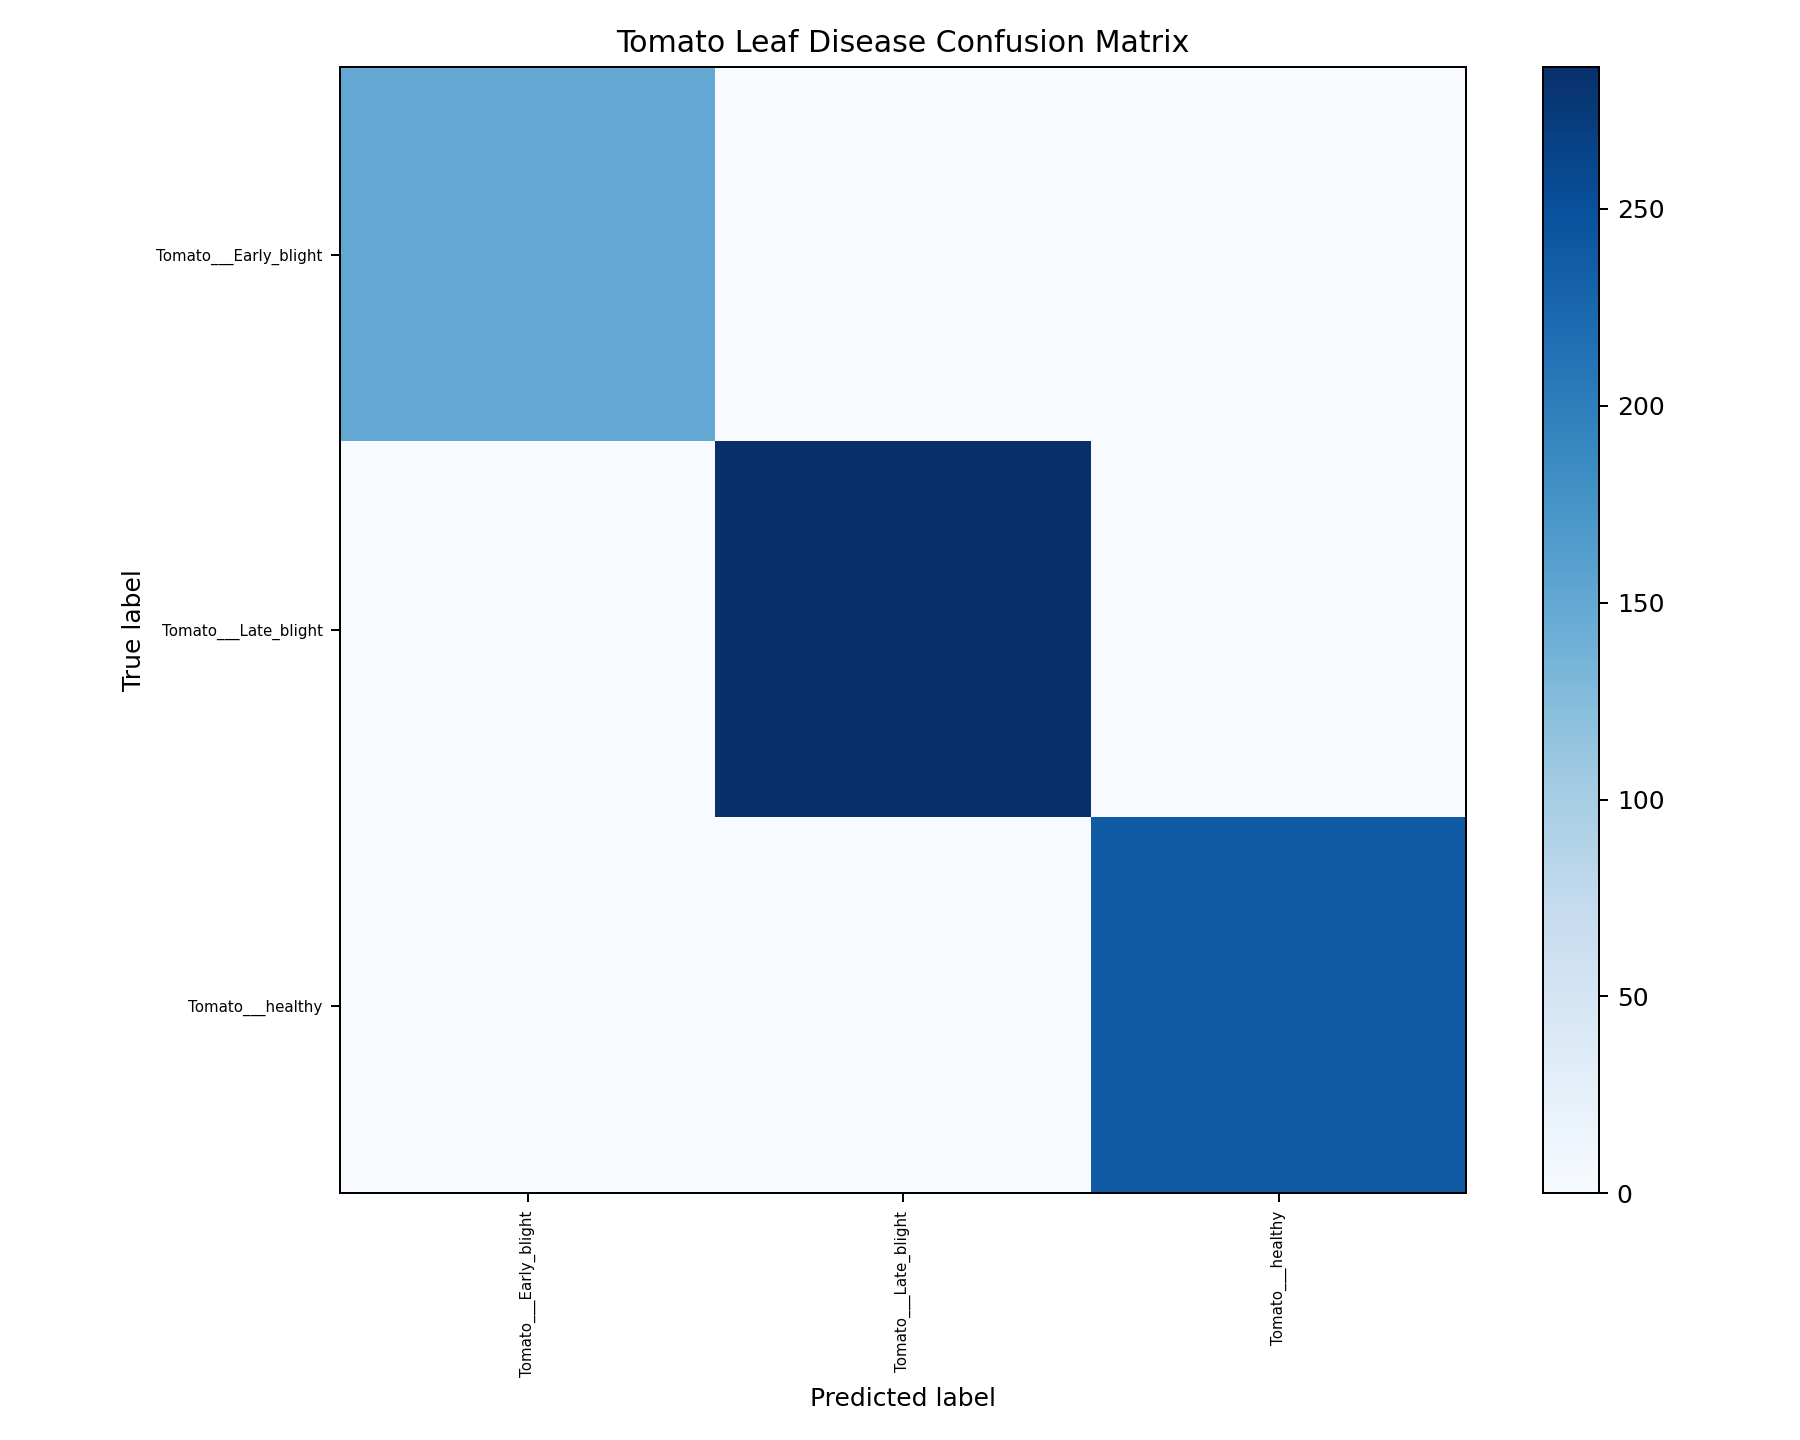

The table this chart was drawn from, first rows:
, Tomato___Early_blight, Tomato___Late_blight, Tomato___healthy
Tomato___Early_blight, 150, 0, 0
Tomato___Late_blight, 1, 286, 0
Tomato___healthy, 0, 0, 240
